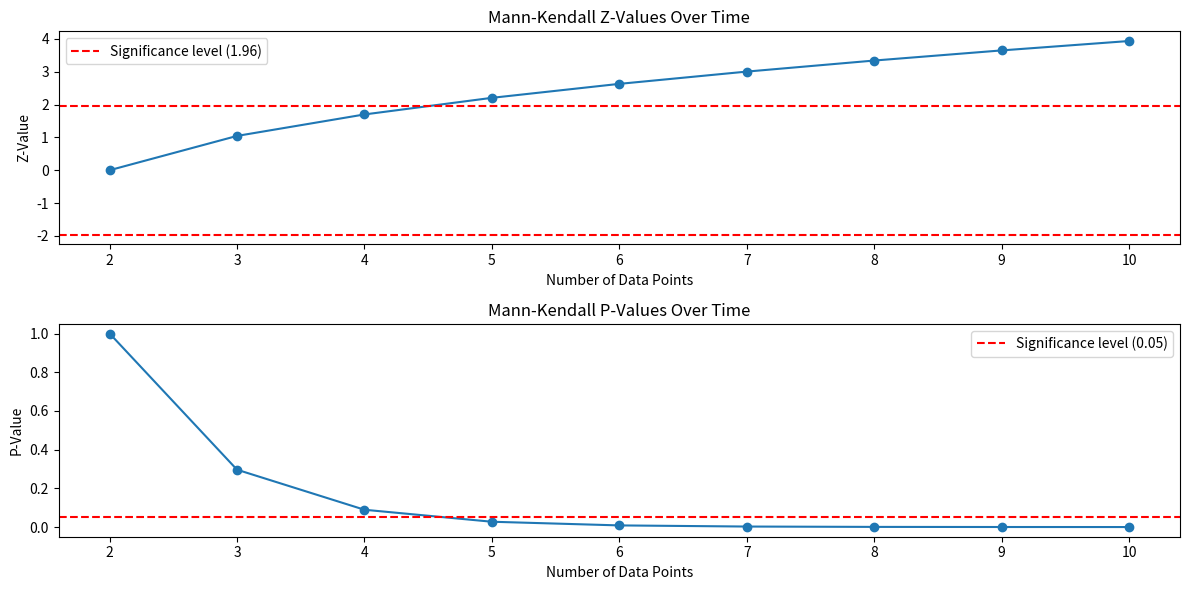

The script that saved this image:
'''This perform Mann-Kendall test continiuesly to a data set. This can be used as an alternative to sequential 
Mann-Kendall test. Please note that it does not compute change point.
.....................................................................
This code is not tested against known results yets. It is under development.
............................................................................'''
'''Reference:
DOI: https://doi.org/10.1016/j.atmosres.2016.02.008
'''
import numpy as np
import scipy.stats as stats
import matplotlib.pyplot as plt

def mann_kendall_test(x):
    x = np.array(x)
    x = x[~np.isnan(x)]

    n = len(x)
    s = 0

    for k in range(n-1):
        for j in range(k+1, n):
            s += np.sign(x[j] - x[k])

    unique_x = np.unique(x)
    g = len(unique_x)

    if n == g:
        var_s = (n * (n - 1) * (2 * n + 5)) / 18
    else:
        tp = np.zeros(unique_x.shape)
        for i in range(len(unique_x)):
            tp[i] = sum(x == unique_x[i])
        var_s = (n * (n - 1) * (2 * n + 5) - np.sum(tp * (tp - 1) * (2 * tp + 5))) / 18

    if s > 0:
        z = (s - 1) / np.sqrt(var_s)
    elif s == 0:
        z = 0
    else:
        z = (s + 1) / np.sqrt(var_s)

    p = 2 * (1 - stats.norm.cdf(abs(z)))

    if p < 0.05:
        if z < 0:
            trend = "decreasing"
        else:
            trend = "increasing"
    else:
        trend = "no trend"

    return z, p, trend

def continuous_mann_kendall(x):
    n = len(x)
    z_values = []
    p_values = []
    trends = []

    for i in range(2, n + 1):
        subset = x[:i]
        z, p, trend = mann_kendall_test(subset)
        z_values.append(z)
        p_values.append(p)
        trends.append(trend)

    return z_values, p_values, trends

# Example data
x = [1, 2, 3, 4, 5, 6, 7, 8, 9, 10]
# Apply continuous Mann-Kendall test
z_values, p_values, trends = continuous_mann_kendall(x)

# Plotting results
plt.figure(figsize=(12, 6))

plt.subplot(2, 1, 1)
plt.plot(range(2, len(x) + 1), z_values, marker='o')
plt.axhline(y=1.96, color='r', linestyle='--', label='Significance level (1.96)')
plt.axhline(y=-1.96, color='r', linestyle='--')
plt.title('Mann-Kendall Z-Values Over Time')
plt.xlabel('Number of Data Points')
plt.ylabel('Z-Value')
plt.legend()

plt.subplot(2, 1, 2)
plt.plot(range(2, len(x) + 1), p_values, marker='o')
plt.axhline(y=0.05, color='r', linestyle='--', label='Significance level (0.05)')
plt.title('Mann-Kendall P-Values Over Time')
plt.xlabel('Number of Data Points')
plt.ylabel('P-Value')
plt.legend()

plt.tight_layout()
plt.show()
